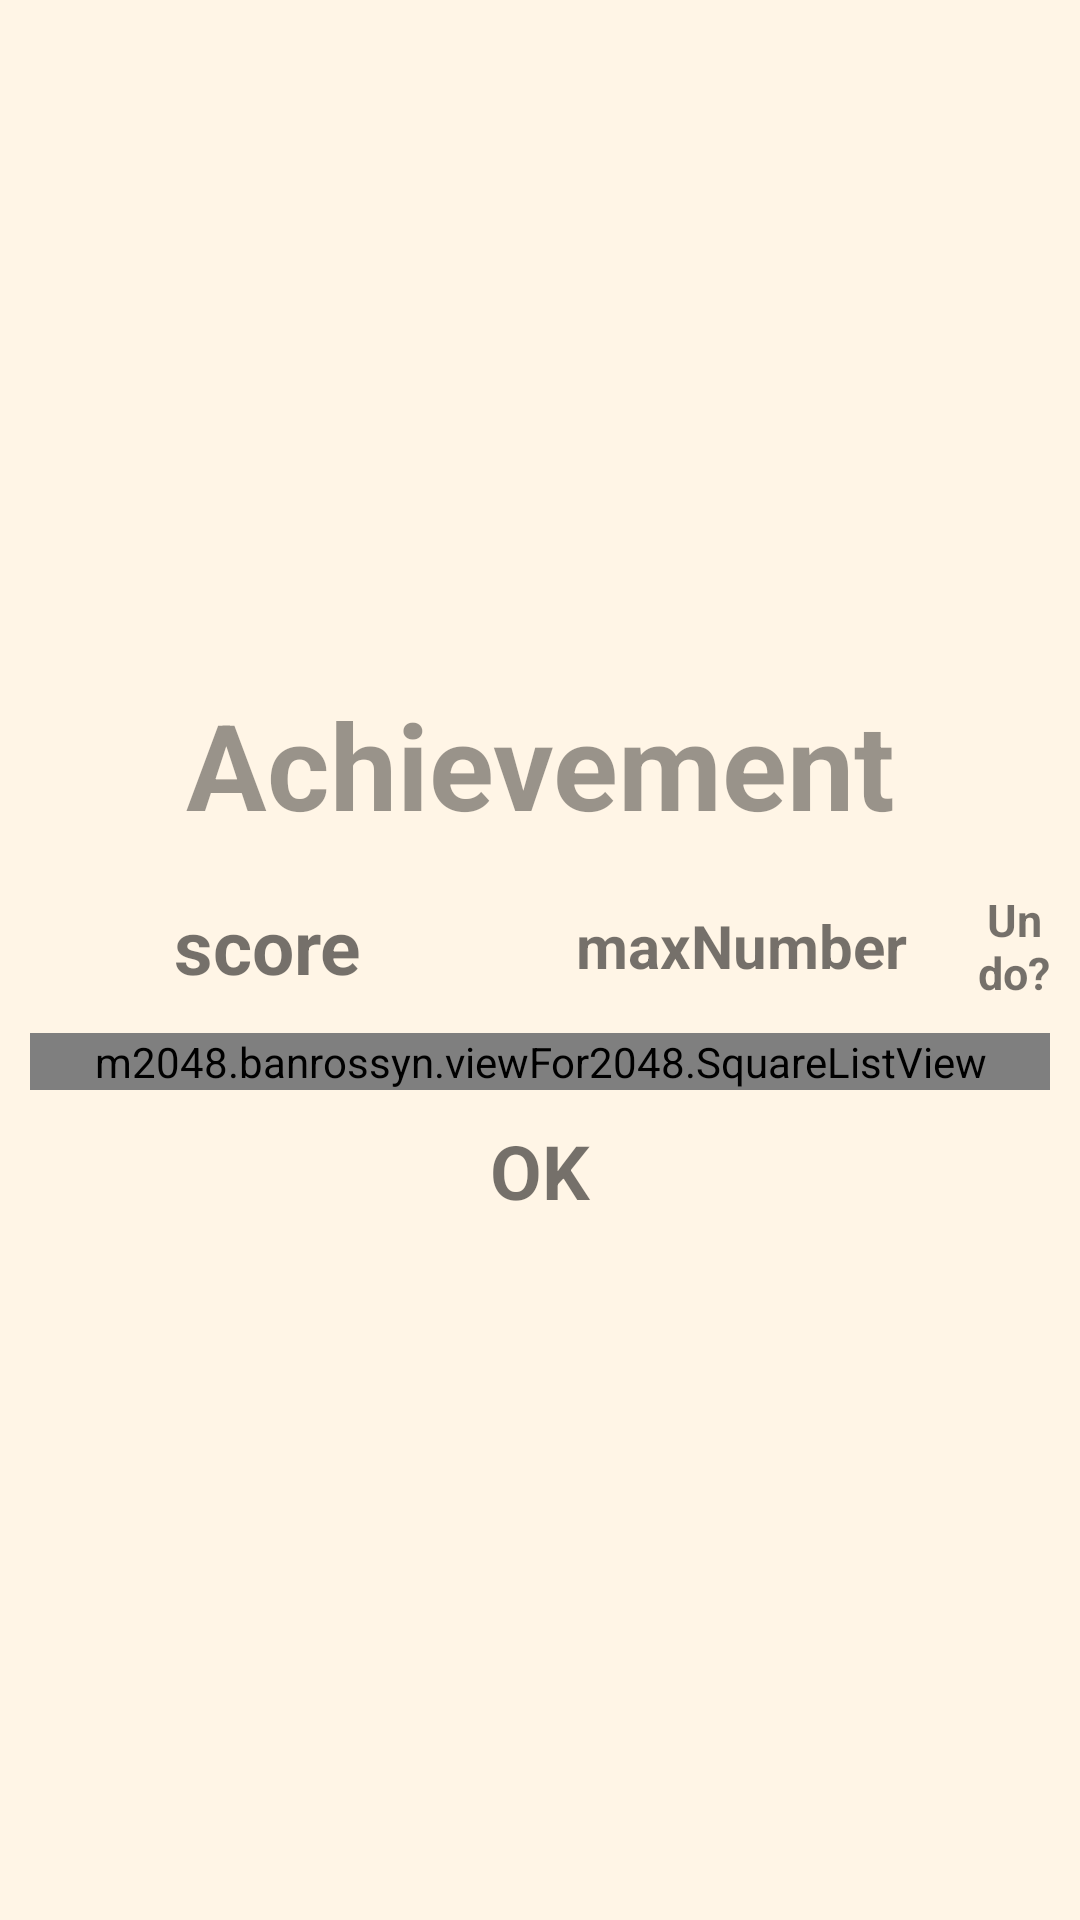

Layout XML and referenced resources for this Android screen:
<!-- AndroidManifest.xml: application theme Theme.L2048 -->
<!-- res/layout/achievement.xml -->
<?xml version="1.0" encoding="utf-8"?>
<LinearLayout xmlns:android="http://schemas.android.com/apk/res/android"
    android:orientation="vertical"
    android:layout_width="match_parent"
    android:layout_height="match_parent"
    android:layout_gravity="center_horizontal"
    android:background="#99FFEFD5">
    <Space
        android:layout_width="match_parent"
        android:layout_height="match_parent"
        android:layout_weight="1" />

    <LinearLayout
        android:layout_width="match_parent"
        android:layout_height="wrap_content"
        android:orientation="vertical">

        <TextView
            android:layout_width="match_parent"
            android:layout_height="match_parent"
            android:layout_margin="5sp"
            android:gravity="center"
            android:text="@string/achievement"
            android:textColor="#66000000"
            android:textSize="40sp"
            android:textStyle="bold" />

        <LinearLayout
            android:layout_width="match_parent"
            android:layout_height="wrap_content"
            android:orientation="horizontal"
            android:layout_margin="10sp">

            <TextView
                android:layout_width="match_parent"
                android:layout_height="wrap_content"
                android:layout_weight="1"
                android:textSize="25sp"
                android:textStyle="bold"
                android:gravity="center"
                android:layout_gravity="center"
                android:text="@string/score"/>

            <TextView
                android:layout_width="match_parent"
                android:layout_height="wrap_content"
                android:layout_weight="1"
                android:textSize="20sp"
                android:textStyle="bold"
                android:gravity="center"
                android:layout_gravity="center"
                android:text="@string/maxnumber"/>

            <TextView
                android:layout_width="wrap_content"
                android:layout_height="wrap_content"
                android:textSize="15sp"
                android:textStyle="bold"
                android:gravity="center"
                android:text="@string/un_ndo"/>

        </LinearLayout>


        <m2048.banrossyn.viewFor2048.SquareListView
            android:id="@+id/lv_achievement"
            android:layout_width="match_parent"
            android:layout_height="match_parent"
            android:layout_marginHorizontal="10sp" />

        <TextView
            android:id="@+id/btn_achievementOK"
            android:layout_width="match_parent"
            android:layout_height="wrap_content"
            android:text="@string/ok"
            android:textStyle="bold"
            android:textSize="25sp"
            android:layout_margin="10sp"
            android:gravity="center"
            />

    </LinearLayout>

    <Space
        android:layout_width="match_parent"
        android:layout_height="match_parent"
        android:layout_weight="1" />
</LinearLayout>
<!-- resources referenced by this layout -->
<resources>
  <string name="achievement">Achievement</string>
  <string name="maxnumber">maxNumber</string>
  <string name="ok">OK</string>
  <string name="score">score</string>
  <string name="un_ndo">Un\ndo?</string>
  <style name="Theme.L2048" parent="Theme.MaterialComponents.DayNight.NoActionBar">
          
          <item name="colorPrimary">@color/purple_500</item>
          <item name="colorPrimaryVariant">@color/purple_700</item>
          <item name="colorOnPrimary">@color/white</item>
          
          <item name="colorSecondary">@color/teal_200</item>
          <item name="colorSecondaryVariant">@color/teal_700</item>
          <item name="colorOnSecondary">@color/black</item>
          
          <item name="android:statusBarColor" tools:targetApi="l">@color/background</item>
          
      </style>
  <color name="purple_500">#FF6200EE</color>
  <color name="purple_700">#FF3700B3</color>
  <color name="white">#FFFFFFFF</color>
  <color name="teal_200">#FF03DAC5</color>
  <color name="teal_700">#FF018786</color>
  <color name="black">#FF000000</color>
  <color name="background">#FFEFD5</color>
</resources>
